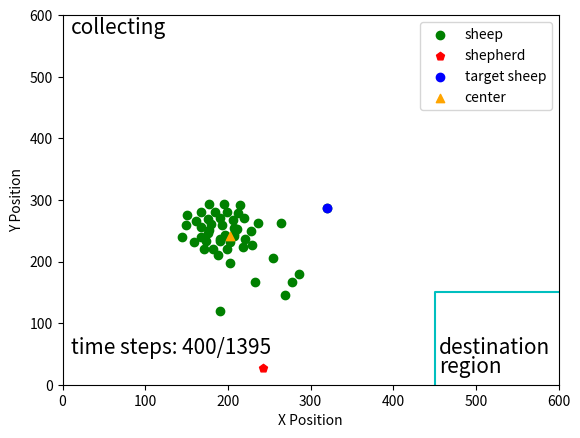

Generate this figure with matplotlib:
import matplotlib.pyplot as plt
import numpy as np
import math
np.seterr(invalid='ignore')
fig, ax = plt.subplots()
step = 400
sheep = np.array(
    [[221, 363], [167, 320], [202, 403], [207, 346], [207, 358], [190, 330], [202, 368], [191, 364], [229, 373],
     [199, 380], [176, 331], [220, 330], [218, 376], [215, 308], [150, 324], [286, 421], [199, 320], [196, 357],
     [177, 349], [168, 344], [233, 434], [236, 338], [212, 322], [195, 307], [173, 367], [177, 306], [196, 358],
     [162, 334], [190, 480], [255, 395], [188, 390], [185, 319], [191, 366], [145, 360], [211, 347], [176, 354],
     [207, 356], [228, 350], [320, 313], [206, 333], [182, 380], [264, 337], [167, 360], [159, 368], [171, 379],
     [277, 434], [180, 339], [193, 340], [149, 340], [269, 454], ]
)
shepherd = np.array([242.03846177, 572.54318367])
shepherd[1] = 600 - shepherd[1]
# 计算最远的羊
g_mean = np.array([np.mean(sheep[:, 0]), np.mean(sheep[:, 1])])
d = [np.linalg.norm(x - g_mean) for x in sheep]
idx = np.argmax(d)
# 计算中心线的直线方程
sheep[:, 1] = 600-sheep[:, 1]
target = np.array([560, 40])
g_mean = np.array([np.mean(sheep[:, 0]), np.mean(sheep[:, 1])])




k = (g_mean[1] - target[1]) / (g_mean[0] - target[0])
b = g_mean[1] - k*g_mean[0]
x = np.arange(0, 560)
y = k*x + b
# plt.plot(x, y, '-.', c='lightgray')

#绕(600, 0)进行旋转
x0 = 560
y0 = 40
#逆时针旋转30度
theta = math.pi/6

#顺时针旋转30度
theta2 = 2*math.pi - theta

kk = (k*math.cos(theta) + math.sin(theta)) / (math.cos(theta) - k*math.sin(theta))
bb = ((k*x0 - y0)*(1-math.cos(theta)) - (x0+k*y0)*math.sin(theta)+b)/(math.cos(theta)-k*math.sin(theta))

k2 = (k*math.cos(theta2) + math.sin(theta2)) / (math.cos(theta2) - k*math.sin(theta2))
b2 = ((k*x0 - y0)*(1-math.cos(theta2)) - (x0+k*y0)*math.sin(theta2)+b)/(math.cos(theta2)-k*math.sin(theta2))

yy = kk*x + bb
y2 = k2*x + b2

# plt.plot(x, yy, '-.', c='lightgray')
# plt.plot(x, y2, '-.', c='lightgray')

# # 画圆
# fn = 60.0
# xc = np.linspace(0, 600, 3000)
# x1 = np.linspace(g_mean[0], g_mean[1], 3000)
#
# yc1 = g_mean[1] + np.sqrt(fn**2 -(xc - g_mean[0])**2)
# yc2 = g_mean[1] - np.sqrt(fn**2 -(xc - g_mean[0])**2)
#
# plt.plot(xc, yc1, 'y')
# plt.plot(xc, yc2, 'y')


ticks = np.arange(0, 700, 100)
plt.scatter(sheep[:, 0], sheep[:, 1], c='g', label='sheep')
plt.scatter(shepherd[0], shepherd[1], c='r', marker='p', label='shepherd')
plt.scatter(sheep[idx][0], sheep[idx][1], c='b', label='target sheep')
plt.scatter(g_mean[0], g_mean[1], marker='^', c='orange', label='center')
line = np.array([[450, 0], [450, 150], [600, 150]])

plt.plot(line[:, 0], line[:, 1], 'c')
plt.text(455, 50, 'destination', fontsize=15)
plt.text(455, 20, 'region', fontsize=15)
plt.text(10, 570, 'collecting', fontsize=15)
plt.text(10, 50, 'time steps: {}/1395'.format(step), fontsize=15)
plt.xticks(ticks)
plt.yticks(ticks)
plt.xlim(0, 600)
plt.ylim(0, 600)

plt.xlabel("X Position")
plt.ylabel("Y Position")
plt.legend(loc='upper right')
# plt.grid()
plt.show()

fig.savefig("E:\\我的坚果云\\latex\\doubleDistSum\\pics\\stepSPPL{}x.pdf".format(step), dpi=600, format='pdf')
